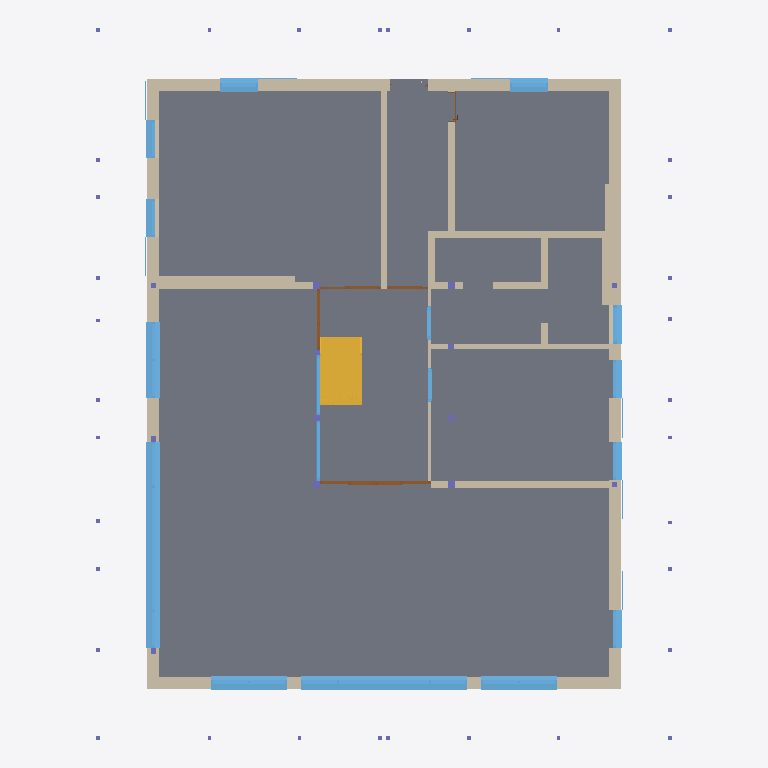
Plan cut of the same IFC building model at storey '111 - ERDGESCHOSS' (level 0.00 m, cut at 1.40 m), seen from above with north up, elements coloured by IFC class (only those large enough to see are counted): 19 windows (light blue), 18 walls (beige), 10 columns (violet), 5 doors (brown), 1 slab (grey), 1 stair (yellow). Cut surfaces are drawn darker.
Extent 17.0 m × 21.0 m × 11.2 m (x, y, z). Storeys (5): 111 - ERDGESCHOSS at 0.00 m; 121 - 1.OBERGESCHOSS at 2.83 m; 131 - DACHGESCHOSS at 5.65 m; 141 - DACH at 8.47 m; 151 - Lamellen at 11.30 m. Elements (227): 86 IfcWall, 55 IfcWindow, 47 IfcColumn, 14 IfcDoor, 14 IfcStair, 9 IfcSlab, 1 IfcBuildingElementProxy, 1 IfcRoof.

HEADER;
FILE_DESCRIPTION(('no view'),'2;1');
FILE_NAME('BVH Waldrain.ifc','2024-09-25T14:07:18',('Luis Küchenmeister'),('KURIARCHITEKTEN','Belchenstrasse 80    79650 Schopfheim'),'ODA SDAI 24.5','','l.kuechenmeister');
FILE_SCHEMA(('IFC4'));
ENDSEC;
DATA;
#31=IFCPROJECT('2cpHeSMrv4c9QKHEYgxnC7',#5,'BVH Tammik Wohnhaus Waldrain IFC',$,$,$,$,(#93),#6);
#64=IFCSITE('3xMs$kp1n46ejeur8tozco',#5,'BAUANTRAG',$,$,#67,$,$,.ELEMENT.,(48,8,13,682400),(11,41,19,330800),0.0,$,$);
#68=IFCBUILDING('0i8UyhEYT3nv9HLlo1H2X7',#5,'WALDRAIN',$,$,#71,$,$,.ELEMENT.,$,$,$);
#72=IFCBUILDINGSTOREY('22l0eFEGPFGQIvfblAQtgy',#5,'111 - ERDGESCHOSS',$,$,#75,$,$,.ELEMENT.,0.0);
#76=IFCBUILDINGSTOREY('0EUDJZQib7pBrTgVHJh_ms',#5,'121 - 1.OBERGESCHOSS',$,$,#79,$,$,.ELEMENT.,2.825);
#80=IFCBUILDINGSTOREY('3dVJnkIQ17IP3GXHJ9oszJ',#5,'131 - DACHGESCHOSS',$,$,#83,$,$,.ELEMENT.,5.65);
#84=IFCBUILDINGSTOREY('20ZEjafxTF0BiLS4brrWGI',#5,'141 - DACH',$,$,#87,$,$,.ELEMENT.,8.475);
#88=IFCBUILDINGSTOREY('2u4Wn4YZr9RAAZQYrVh8Jq',#5,'151 - Lamellen',$,$,#91,$,$,.ELEMENT.,11.3);
#123=IFCSLAB('1zz5z5dx11sAiSh0IaW9rN',#5,'Holzdecke',$,$,#96,#97,$,.FLOOR.);
#9370=IFCWALL('2XS7ZdlbfC6vteejEkE541',#5,' ',$,$,#9351,#9352,$,$);
#3289=IFCWALL('16fmitl_v098kiyuUgdxdb',#5,' ',$,$,#3270,#3271,$,$);
#15667=IFCSTAIR('06bgMQnQT1EgZPF7I9FNc2',#5,' ',$,$,#12843,#12844,$,.NOTDEFINED.);
#2763=IFCWINDOW('09cf4k17zDIADWRHRE_7JG',#5,'Fenster 3-tlg.',$,$,#2431,#2432,$,2.51,4.92,.WINDOW.,.USERDEFINED.,$);
#15845=IFCWALL('3nAIkQEX5F5fkLRNdJoOx5',#5,' ',$,$,#15826,#15827,$,$);
#6300=IFCWALL('2fwekwcCDDz9jpXxCat4j4',#5,' ',$,$,#6281,#6282,$,$);
#6190=IFCWINDOW('1zrtSzSrPClws07I9QKYJ5',#5,'Fenster 1-tlg.',$,$,#6000,#6001,$,2.51,3.60797,.WINDOW.,.USERDEFINED.,$);
#1950=IFCWALL('1yfNVxTDD71fm3F6cC1BDU',#5,' ',$,$,#1931,#1932,$,$);
#9303=IFCWALL('1gEmRixYDBmeB186SSf823',#5,'Holzwand',$,$,#9284,#9285,$,$);
#7735=IFCWALL('151ay_4ln7WvvZWQ8ye2Py',#5,'Holzwand',$,$,#7716,#7717,$,$);
#15778=IFCWALL('0DgGR$70f2OvYfKtBoHRz3',#5,'Holzwand',$,$,#15759,#15760,$,$);
#1885=IFCWALL('3SuUS6DRv0TByZmEwoX91Q',#5,'Holzwand',$,$,#1863,#1864,$,$);
#2307=IFCWINDOW('1RHGg9cXLCWxDsj98Oed8W',#5,'Fenster 1-tlg.',$,$,#2015,#2016,$,2.51,2.26,.WINDOW.,.USERDEFINED.,$);
#3179=IFCWINDOW('0LjerPSOD1RvJX30qUQHJp',#5,'Fenster 1-tlg.',$,$,#2888,#2889,$,2.51,2.26,.WINDOW.,.USERDEFINED.,$);
#5127=IFCWINDOW('03LuQZWP1CEAcMF0Su_Dv7',#5,'Fenster 2-tlg.',$,$,#4836,#4837,$,2.51,2.26,.WINDOW.,.USERDEFINED.,$);
#7854=IFCWALL('1mJYD8GzX1IA1itJzgwNay',#5,'Holzwand',$,$,#7835,#7836,$,$);
#18280=IFCWALL('0$cH6IYvX23xsUTm1nu82_',#5,'Holzwand',$,$,#18261,#18262,$,$);
#8077=IFCWALL('0oSUMut4nB_97re8Y8ood4',#5,'Holzwand',$,$,#8058,#8059,$,$);
#5502=IFCWINDOW('3iWYirkxHB0gsYbrjIg2aj',#5,'Fenster 1-tlg.',$,$,#5252,#5253,$,2.51,1.35394,.WINDOW.,.USERDEFINED.,$);
#6957=IFCWINDOW('2DIi_SaDH7SQfvXXHMoAGc',#5,'Fenster 1-tlg.',$,$,#6365,#6366,$,2.51,1.135,.WINDOW.,.USERDEFINED.,$);
#16502=IFCWINDOW('1Rfa7iVEfCHhQxS0jQu56r',#5,'Fenster 1-tlg.',$,$,#15910,#15911,$,1.51,1.135,.WINDOW.,.USERDEFINED.,$);
#5876=IFCWINDOW('0ZKZOO7yjEshlFzv8nHopr',#5,'Fenster 1-tlg.',$,$,#5626,#5627,$,2.5,1.135,.WINDOW.,.USERDEFINED.,$);
#7921=IFCWALL('1v8LxWnw1DkQQ7pn5BhMDL',#5,' ',$,$,#7902,#7903,$,$);
#17863=IFCWALL('13VWJslQz1eR5oFUytjG29',#5,' ',$,$,#17840,#17841,$,$);
#15711=IFCWALL('1JRdz8Uun3JuiW81w$$ZPR',#5,'Holzwand',$,$,#15692,#15693,$,$);
#7662=IFCDOOR('3p5O4b$cT2xfgyVdST4aZe',#5,'Fenster 4-tlg.',$,$,#7153,#7154,$,2.72,3.278,$,$,$);
#11505=IFCWINDOW('0ejAfKPqH5WQOnFPPFJzzC',#5,'Fenster 1-tlg.',$,$,#10913,#10914,$,2.51,1.135,.WINDOW.,.USERDEFINED.,$);
#3950=IFCWINDOW('2oLK5jkMDB2v9vA_Pr68v6',#5,'Fenster 1-tlg.',$,$,#3354,#3355,$,1.51,1.135,.WINDOW.,.USERDEFINED.,$);
#4689=IFCWINDOW('0MfcushFPETRk53nQcPU7$',#5,'Fenster 1-tlg.',$,$,#4097,#4098,$,1.51,1.135,.WINDOW.,.USERDEFINED.,$);
#10027=IFCWINDOW('3ScCyF$H1EjhP9I2tL4wOE',#5,'Fenster 1-tlg.',$,$,#9435,#9436,$,2.51,1.135,.WINDOW.,.USERDEFINED.,$);
#10766=IFCWINDOW('2zrT_GZvL4sguvWMHqCi9T',#5,'Fenster 1-tlg.',$,$,#10174,#10175,$,2.51,1.135,.WINDOW.,.USERDEFINED.,$);
#12012=IFCWALL('1POtITosf6HgDrOtLssfSq',#5,' ',$,$,#11993,#11994,$,$);
#11902=IFCWINDOW('0YIHsGyNzDWBH7zBjCvKHP',#5,'Fenster 1-tlg.',$,$,#11652,#11653,$,1.51,1.135,.WINDOW.,.USERDEFINED.,$);
#8010=IFCWALL('0BBTjH_hj8KPbx9$nQXckW',#5,'Holzwand',$,$,#7987,#7988,$,$);
#839=IFCWINDOW('3qhCh7oTf5DOUWYG8fCiIt',#5,'Fenster',$,$,#580,#581,$,2.72,1.7833,.WINDOW.,.USERDEFINED.,$);
#1595=IFCWINDOW('3JYMWY0jv1vQF7XLqQ2YfZ',#5,'Fenster',$,$,#1345,#1346,$,2.72,1.7833,.WINDOW.,.USERDEFINED.,$);
#18215=IFCWALL('1GEgKVeTfCfvT4Fhpb5CT6',#5,'Holzwand',$,$,#18196,#18197,$,$);
#1256=IFCDOOR('14ab7vSRf2B8OePctBLGhN',#5,'Fenster 3-tlg.',$,$,#945,#946,$,2.72,1.7834,$,$,$);
#17339=IFCDOOR('3J8AMwmTr9UQJ7emy5atY8',#5,'Fenster 4-tlg.',$,$,#17032,#17033,$,2.72,1.79793,$,$,$);
#12701=IFCWINDOW('2ls2CMEab7yfneVw6E8Oq8',#5,'Fenster 4-tlg.',$,$,#12435,#12436,$,2.26,1.01,$,$,$);
#12342=IFCWINDOW('1aJ$eJJmbBPRl2rc82VM9o',#5,'Fenster 4-tlg.',$,$,#12076,#12077,$,2.26,1.01,$,$,$);
#17784=IFCDOOR('3OEP9LfU1EcO9zji8VbJxl',#5,'Fenster 4-tlg.',$,$,#17477,#17478,$,2.72,1.20207,$,$,$);
#9228=IFCDOOR('3gZzYTCc5DSR0ZhQ3Lmp7f',#5,'Tür',$,$,#8159,#8160,$,2.135,0.885,$,$,$);
#7803=IFCCOLUMN('0Yg6jxaoT95e8YU$Tqgu98',#5,' ',$,$,#7784,#7785,$,.COLUMN.);
#18345=IFCCOLUMN('2yY9nXU415ePmRLJsBwSCp',#5,' ',$,$,#18326,#18327,$,.COLUMN.);
#18387=IFCCOLUMN('2RswUwFAX5BvZ7p6GNAOke',#5,' ',$,$,#18368,#18369,$,.COLUMN.);
#18513=IFCCOLUMN('0Y37uxRXH6BOnJC96MZnYn',#5,' ',$,$,#18494,#18495,$,.COLUMN.);
#18555=IFCCOLUMN('2YA$KsizfFhQSVmK9jwpPH',#5,' ',$,$,#18536,#18537,$,.COLUMN.);
#18597=IFCCOLUMN('3jinmdGCL4Kv33m_NrH11y',#5,' ',$,$,#18578,#18579,$,.COLUMN.);
#459=IFCCOLUMN('2uHZUSl7XEKPvocJLvHOg$',#5,' ',$,$,#440,#441,$,.COLUMN.);
#12820=IFCCOLUMN('3VQxxn7YHD0QYRsC9XJLWt',#5,' ',$,$,#12801,#12802,$,.COLUMN.);
#18429=IFCCOLUMN('0gxwz$s_b069fnfIKMksM9',#5,' ',$,$,#18410,#18411,$,.COLUMN.);
#18471=IFCCOLUMN('26L_DMsLH7ygxPRdq6TKwN',#5,' ',$,$,#18452,#18453,$,.COLUMN.);
ENDSEC;
